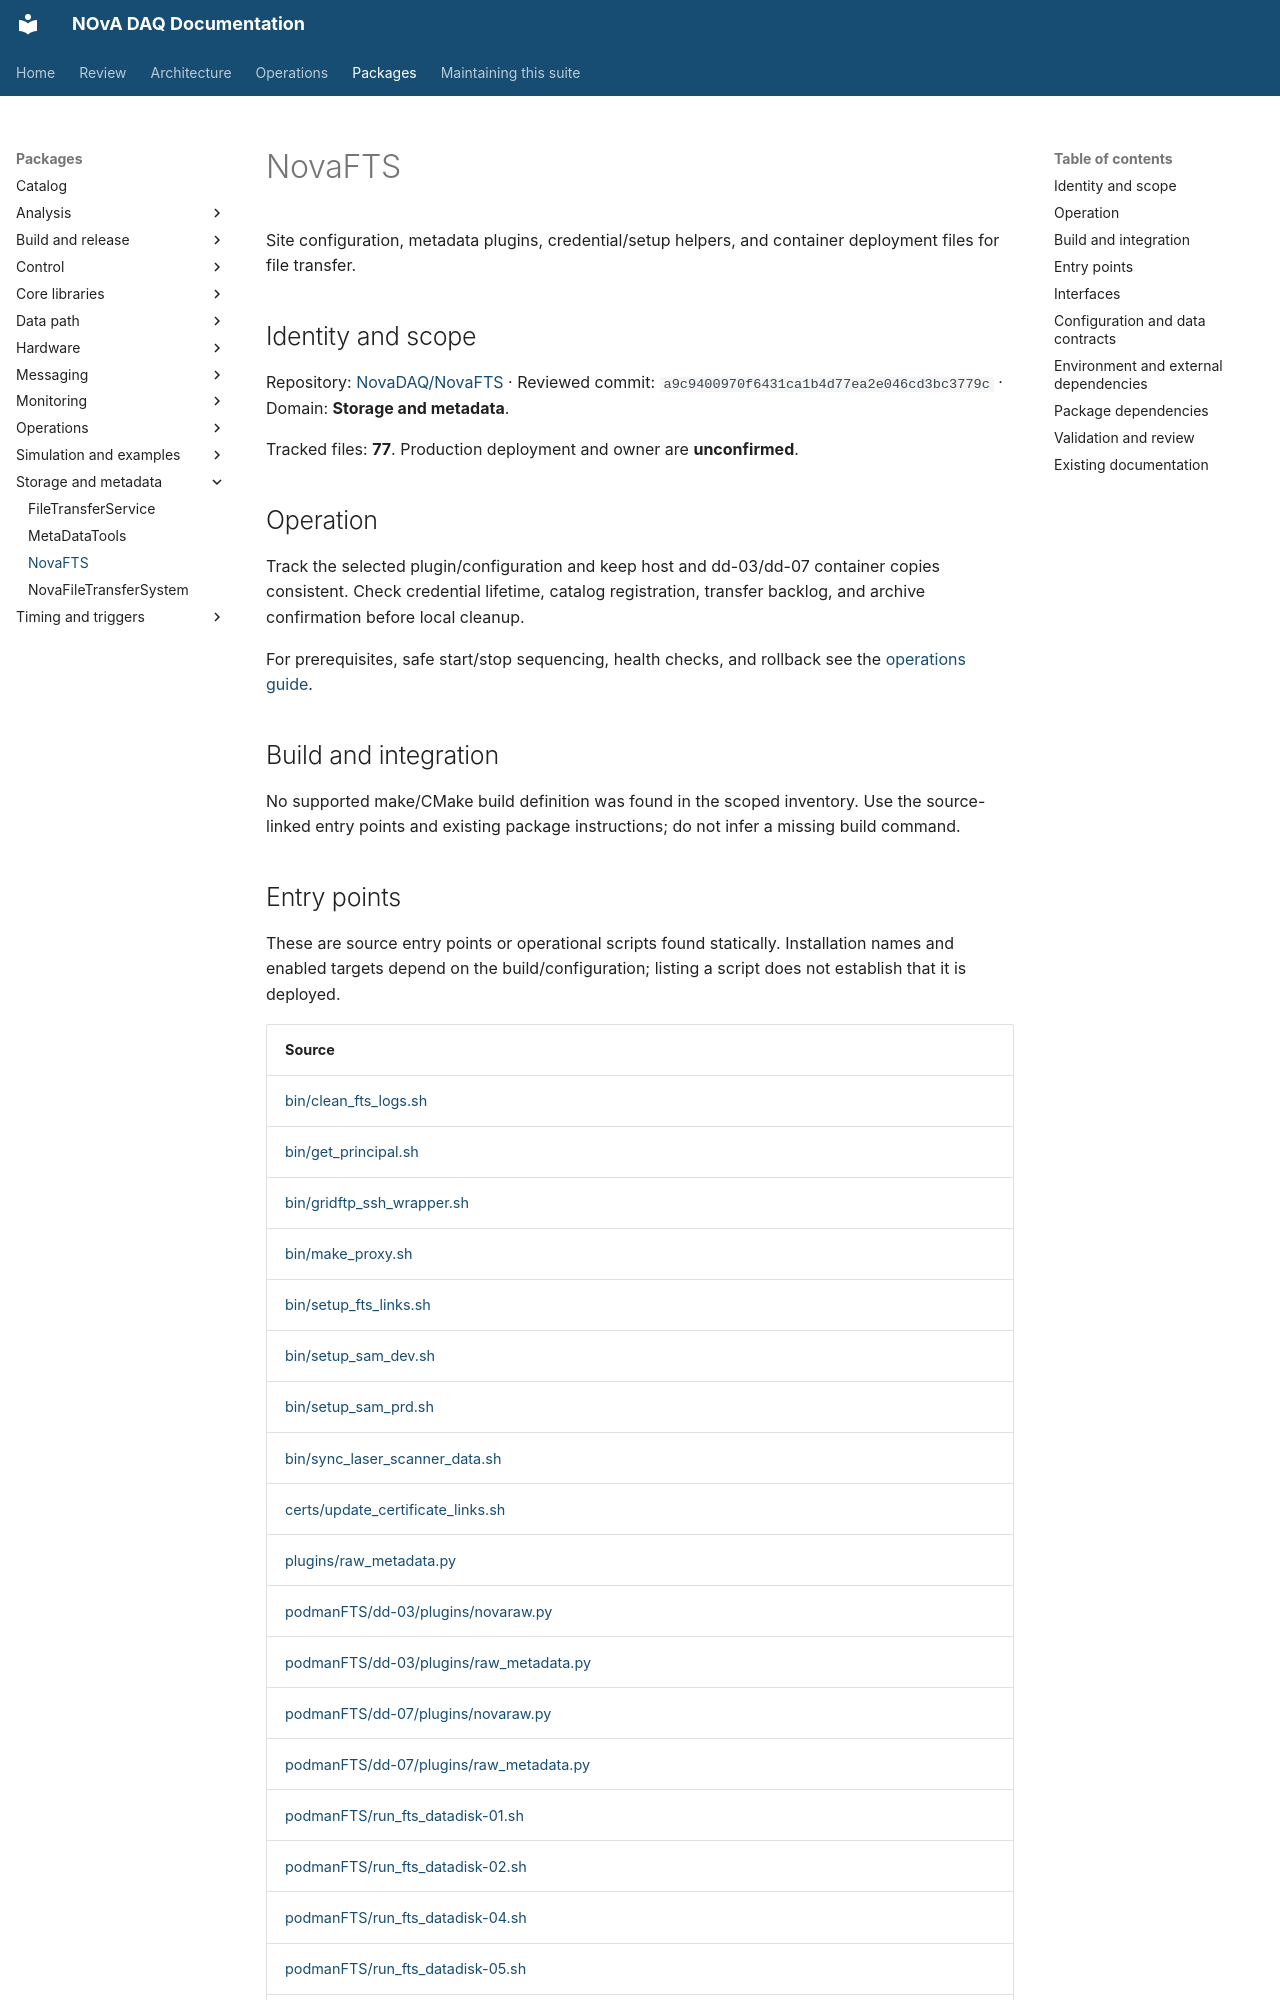

repository: NovaDAQ/novadaq-documentation · page: packages/NovaFTS.html · generator: mkdocs

# NovaFTS

Site configuration, metadata plugins, credential/setup helpers, and container deployment files for file transfer.

## Identity and scope

Repository: [NovaDAQ/NovaFTS](https://github.com/NovaDAQ/NovaFTS) · Reviewed commit: `a9c9400970f6431ca1b4d77ea2e046cd3bc3779c` · Domain: **Storage and metadata**.

Tracked files: **77**. Production deployment and owner are **unconfirmed**.

## Operation

Track the selected plugin/configuration and keep host and dd-03/dd-07 container copies consistent. Check credential lifetime, catalog registration, transfer backlog, and archive confirmation before local cleanup.

For prerequisites, safe start/stop sequencing, health checks, and rollback see the [operations guide](../operations/index.md).

## Build and integration

No supported make/CMake build definition was found in the scoped inventory. Use the source-linked entry points and existing package instructions; do not infer a missing build command.
